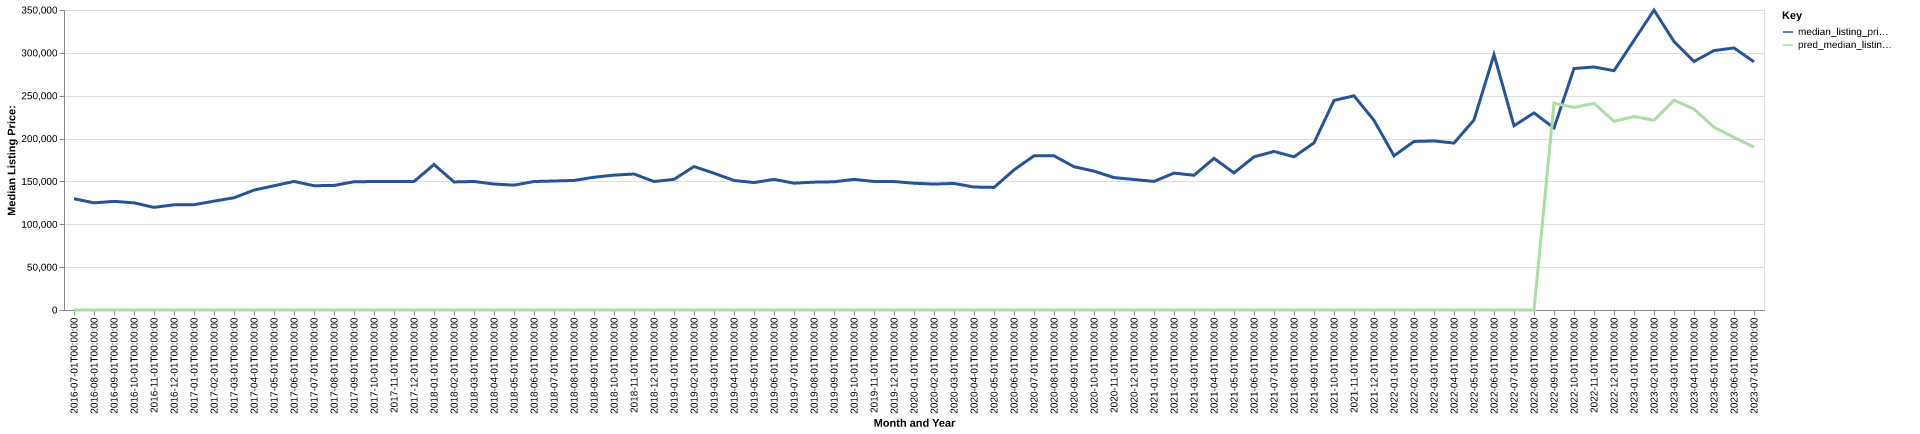

Source data for this figure (header and first rows):
date, time_idx, median_listing_price, thirty_year_interest_rate_five, month, county_name, active_listing_count, median_days_on_market, pred_median_listing_price, month_year
2016-07-01, 0, 129825, 3.72, 7, roseau, mn, 65.0, 65.0, 0, Jul-2016
2016-08-01, 1, 125000, 3.73, 8, roseau, mn, 72.0, 66.0, 0, Aug-2016
2016-09-01, 2, 126750, 3.66, 9, roseau, mn, 82.0, 63.0, 0, Sep-2016
2016-10-01, 3, 125000, 3.64, 10, roseau, mn, 89.0, 80.0, 0, Oct-2016
2016-11-01, 4, 119725, 3.66, 11, roseau, mn, 90.0, 98.0, 0, Nov-2016
2016-12-01, 5, 122750, 3.48, 12, roseau, mn, 87.0, 123.0, 0, Dec-2016
2017-01-01, 6, 122875, 3.45, 1, roseau, mn, 83.0, 142.0, 0, Jan-2017
2017-02-01, 7, 127000, 3.5, 2, roseau, mn, 87.0, 159.0, 0, Feb-2017
2017-03-01, 8, 130925, 3.52, 3, roseau, mn, 89.0, 162.0, 0, Mar-2017
2017-04-01, 9, 139900, 4.03, 4, roseau, mn, 86.0, 173.0, 0, Apr-2017
2017-05-01, 10, 144913, 4.32, 5, roseau, mn, 87.0, 141.0, 0, May-2017
2017-06-01, 11, 150000, 4.2, 6, roseau, mn, 91.0, 111.0, 0, Jun-2017
2017-07-01, 12, 145000, 4.19, 7, roseau, mn, 91.0, 99.0, 0, Jul-2017
2017-08-01, 13, 145300, 4.3, 8, roseau, mn, 88.0, 104.0, 0, Aug-2017
2017-09-01, 14, 149650, 4.1, 9, roseau, mn, 81.0, 102.0, 0, Sep-2017
2017-10-01, 15, 149850, 4.05, 10, roseau, mn, 76.0, 95.0, 0, Oct-2017
2017-11-01, 16, 149900, 3.94, 11, roseau, mn, 70.0, 109.0, 0, Nov-2017
2017-12-01, 17, 149900, 4.03, 12, roseau, mn, 71.0, 126.0, 0, Dec-2017
2018-01-01, 18, 169725, 3.93, 1, roseau, mn, 61.0, 153.0, 0, Jan-2018
2018-02-01, 19, 149400, 3.83, 2, roseau, mn, 59.0, 159.0, 0, Feb-2018
2018-03-01, 20, 149950, 3.94, 3, roseau, mn, 59.0, 160.0, 0, Mar-2018
2018-04-01, 21, 146950, 3.95, 4, roseau, mn, 65.0, 99.0, 0, Apr-2018
2018-05-01, 22, 145650, 3.99, 5, roseau, mn, 74.0, 66.0, 0, May-2018
2018-06-01, 23, 149900, 4.15, 6, roseau, mn, 73.0, 70.0, 0, Jun-2018
2018-07-01, 24, 150500, 4.4, 7, roseau, mn, 72.0, 83.0, 0, Jul-2018
2018-08-01, 25, 151150, 4.46, 8, roseau, mn, 76.0, 85.0, 0, Aug-2018
2018-09-01, 26, 154900, 4.58, 9, roseau, mn, 73.0, 75.0, 0, Sep-2018
2018-10-01, 27, 157350, 4.66, 10, roseau, mn, 66.0, 85.0, 0, Oct-2018
2018-11-01, 28, 158650, 4.62, 11, roseau, mn, 61.0, 111.0, 0, Nov-2018
2018-12-01, 29, 149900, 4.54, 12, roseau, mn, 59.0, 127.0, 0, Dec-2018
2019-01-01, 30, 152400, 4.6, 1, roseau, mn, 57.0, 125.0, 0, Jan-2019
2019-02-01, 31, 167400, 4.72, 2, roseau, mn, 52.0, 125.0, 0, Feb-2019
2019-03-01, 32, 159543, 4.9, 3, roseau, mn, 51.0, 116.0, 0, Mar-2019
2019-04-01, 33, 151150, 4.94, 4, roseau, mn, 55.0, 91.0, 0, Apr-2019
2019-05-01, 34, 148700, 4.75, 5, roseau, mn, 56.0, 70.0, 0, May-2019
2019-06-01, 35, 152400, 4.51, 6, roseau, mn, 56.0, 71.0, 0, Jun-2019
2019-07-01, 36, 147925, 4.41, 7, roseau, mn, 61.0, 76.0, 0, Jul-2019
2019-08-01, 37, 149173, 4.41, 8, roseau, mn, 66.0, 75.0, 0, Aug-2019
2019-09-01, 38, 149582, 4.2, 9, roseau, mn, 65.0, 86.0, 0, Sep-2019
2019-10-01, 39, 152400, 4.14, 10, roseau, mn, 68.0, 98.0, 0, Oct-2019
2019-11-01, 40, 149900, 3.84, 11, roseau, mn, 73.0, 121.0, 0, Nov-2019
2019-12-01, 41, 149900, 3.81, 12, roseau, mn, 76.0, 146.0, 0, Dec-2019
2020-01-01, 42, 147925, 3.75, 1, roseau, mn, 67.0, 175.0, 0, Jan-2020
2020-02-01, 43, 146900, 3.73, 2, roseau, mn, 58.0, 194.0, 0, Feb-2020
2020-03-01, 44, 147650, 3.78, 3, roseau, mn, 58.0, 179.0, 0, Mar-2020
2020-04-01, 45, 143475, 3.75, 4, roseau, mn, 48.0, 161.0, 0, Apr-2020
2020-05-01, 46, 143000, 3.74, 5, roseau, mn, 46.0, 103.0, 0, May-2020
2020-06-01, 47, 163425, 3.72, 6, roseau, mn, 41.0, 94.0, 0, Jun-2020
2020-07-01, 48, 179900, 3.49, 7, roseau, mn, 41.0, 29.0, 0, Jul-2020
2020-08-01, 49, 179900, 3.65, 8, roseau, mn, 34.0, 46.0, 0, Aug-2020
2020-09-01, 50, 167175, 3.33, 9, roseau, mn, 31.0, 71.0, 0, Sep-2020
2020-10-01, 51, 162000, 3.28, 10, roseau, mn, 28.0, 83.0, 0, Oct-2020
2020-11-01, 52, 154500, 3.21, 11, roseau, mn, 21.0, 80.0, 0, Nov-2020
2020-12-01, 53, 152250, 3.07, 12, roseau, mn, 25.0, 74.0, 0, Dec-2020
2021-01-01, 54, 150000, 2.99, 1, roseau, mn, 21.0, 82.0, 0, Jan-2021
2021-02-01, 55, 159750, 2.93, 2, roseau, mn, 17.0, 70.0, 0, Feb-2021
2021-03-01, 56, 157200, 2.88, 3, roseau, mn, 15.0, 76.0, 0, Mar-2021
2021-04-01, 57, 176975, 2.84, 4, roseau, mn, 16.0, 77.0, 0, Apr-2021
2021-05-01, 58, 159950, 2.71, 5, roseau, mn, 14.0, 49.0, 0, May-2021
2021-06-01, 59, 178650, 2.79, 6, roseau, mn, 15.0, 40.0, 0, Jun-2021
... 25 more rows
